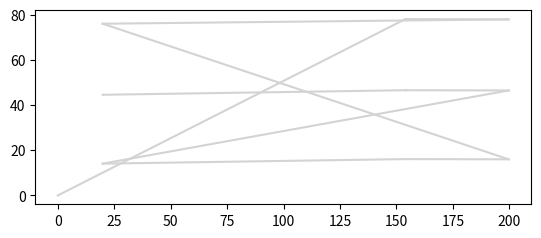

The script that saved this image:
'''
Created on 1 ago. 2024

[redacted]
'''
import matplotlib.pyplot as plt
import numpy as np
import re

# Parse G-code
gcode = """M4 S0
S0 
G1X153.924Y78.102F4000
S500 
G3X153.924Y78.102I-2J0F4000
S0 
G1X199.689Y77.972
S500 
G3X199.689Y77.972I-2J0F4000
S0 
G1X19.892Y76.058
S500 
G3X19.892Y76.058I-2J0F4000
S0 
G1X199.689Y16.003
S500 
G3X199.689Y16.003I-2J0F4000
S0 
G1X153.924Y16.109
S500 
G3X153.924Y16.109I-2J0F4000
S0 
G1X19.892Y14.089
S500 
G3X19.892Y14.089I-2J0F4000
S0 
G1X199.689Y46.502
S500 
G3X199.689Y46.502I-2J0F4000
S0 
G1X153.924Y46.608
S500 
G3X153.924Y46.608I-2J0F4000
S0 
G1X19.892Y44.589
S500 
G3X19.892Y44.589I-2J0F4000
S0 
M5 S0
"""

# Initialize variables
current_power = 0
x, y = 0, 0
path = []

# Parse each line of the G-code
for line in gcode.split('\n'):
    line = line.strip()
    if line.startswith('G1') or line.startswith('G3'):
        cmd = line[:2]
        # Use regex to find X, Y, I, J values
        matches = re.findall(r'([XYIJ])(-?\d+\.?\d*)', line)
        x_new, y_new = x, y
        i, j = 0, 0
        for match in matches:
            if match[0] == 'X':
                x_new = float(match[1])
            elif match[0] == 'Y':
                y_new = float(match[1])
            elif match[0] == 'I':
                i = float(match[1])
            elif match[0] == 'J':
                j = float(match[1])
        path.append((x, y, x_new, y_new, current_power, cmd, i, j))
        x, y = x_new, y_new
    elif line.startswith('S'):
        current_power = int(line[1:])

# Plot the path
fig, ax = plt.subplots()

for segment in path:
    x_start, y_start, x_end, y_end, power, cmd, i, j = segment
    color = 'lightgrey' if power == 0 else plt.cm.viridis(power / 1000.0)
    linestyle = '-' if cmd == 'G1' else '--'
    
    if cmd == 'G1':
        ax.plot([x_start, x_end], [y_start, y_end], color=color, linestyle=linestyle)
    elif cmd == 'G3':
        # Calculate the center of the circle
        center_x = x_start + i
        center_y = y_start + j
        radius = np.sqrt(i**2 + j**2)
        
        # Determine the angles for the arc
        start_angle = np.arctan2(y_start - center_y, x_start - center_x)
        end_angle = np.arctan2(y_end - center_y, x_end - center_x)
        
        # Adjust angles to ensure proper direction and range
        if end_angle < start_angle:
            end_angle += 2 * np.pi
        
        angles = np.linspace(start_angle, end_angle, 100)
        arc_x = center_x + radius * np.cos(angles)
        arc_y = center_y + radius * np.sin(angles)
        
        ax.plot(arc_x, arc_y, color=color, linestyle=linestyle)

ax.set_aspect('equal')
plt.show()
